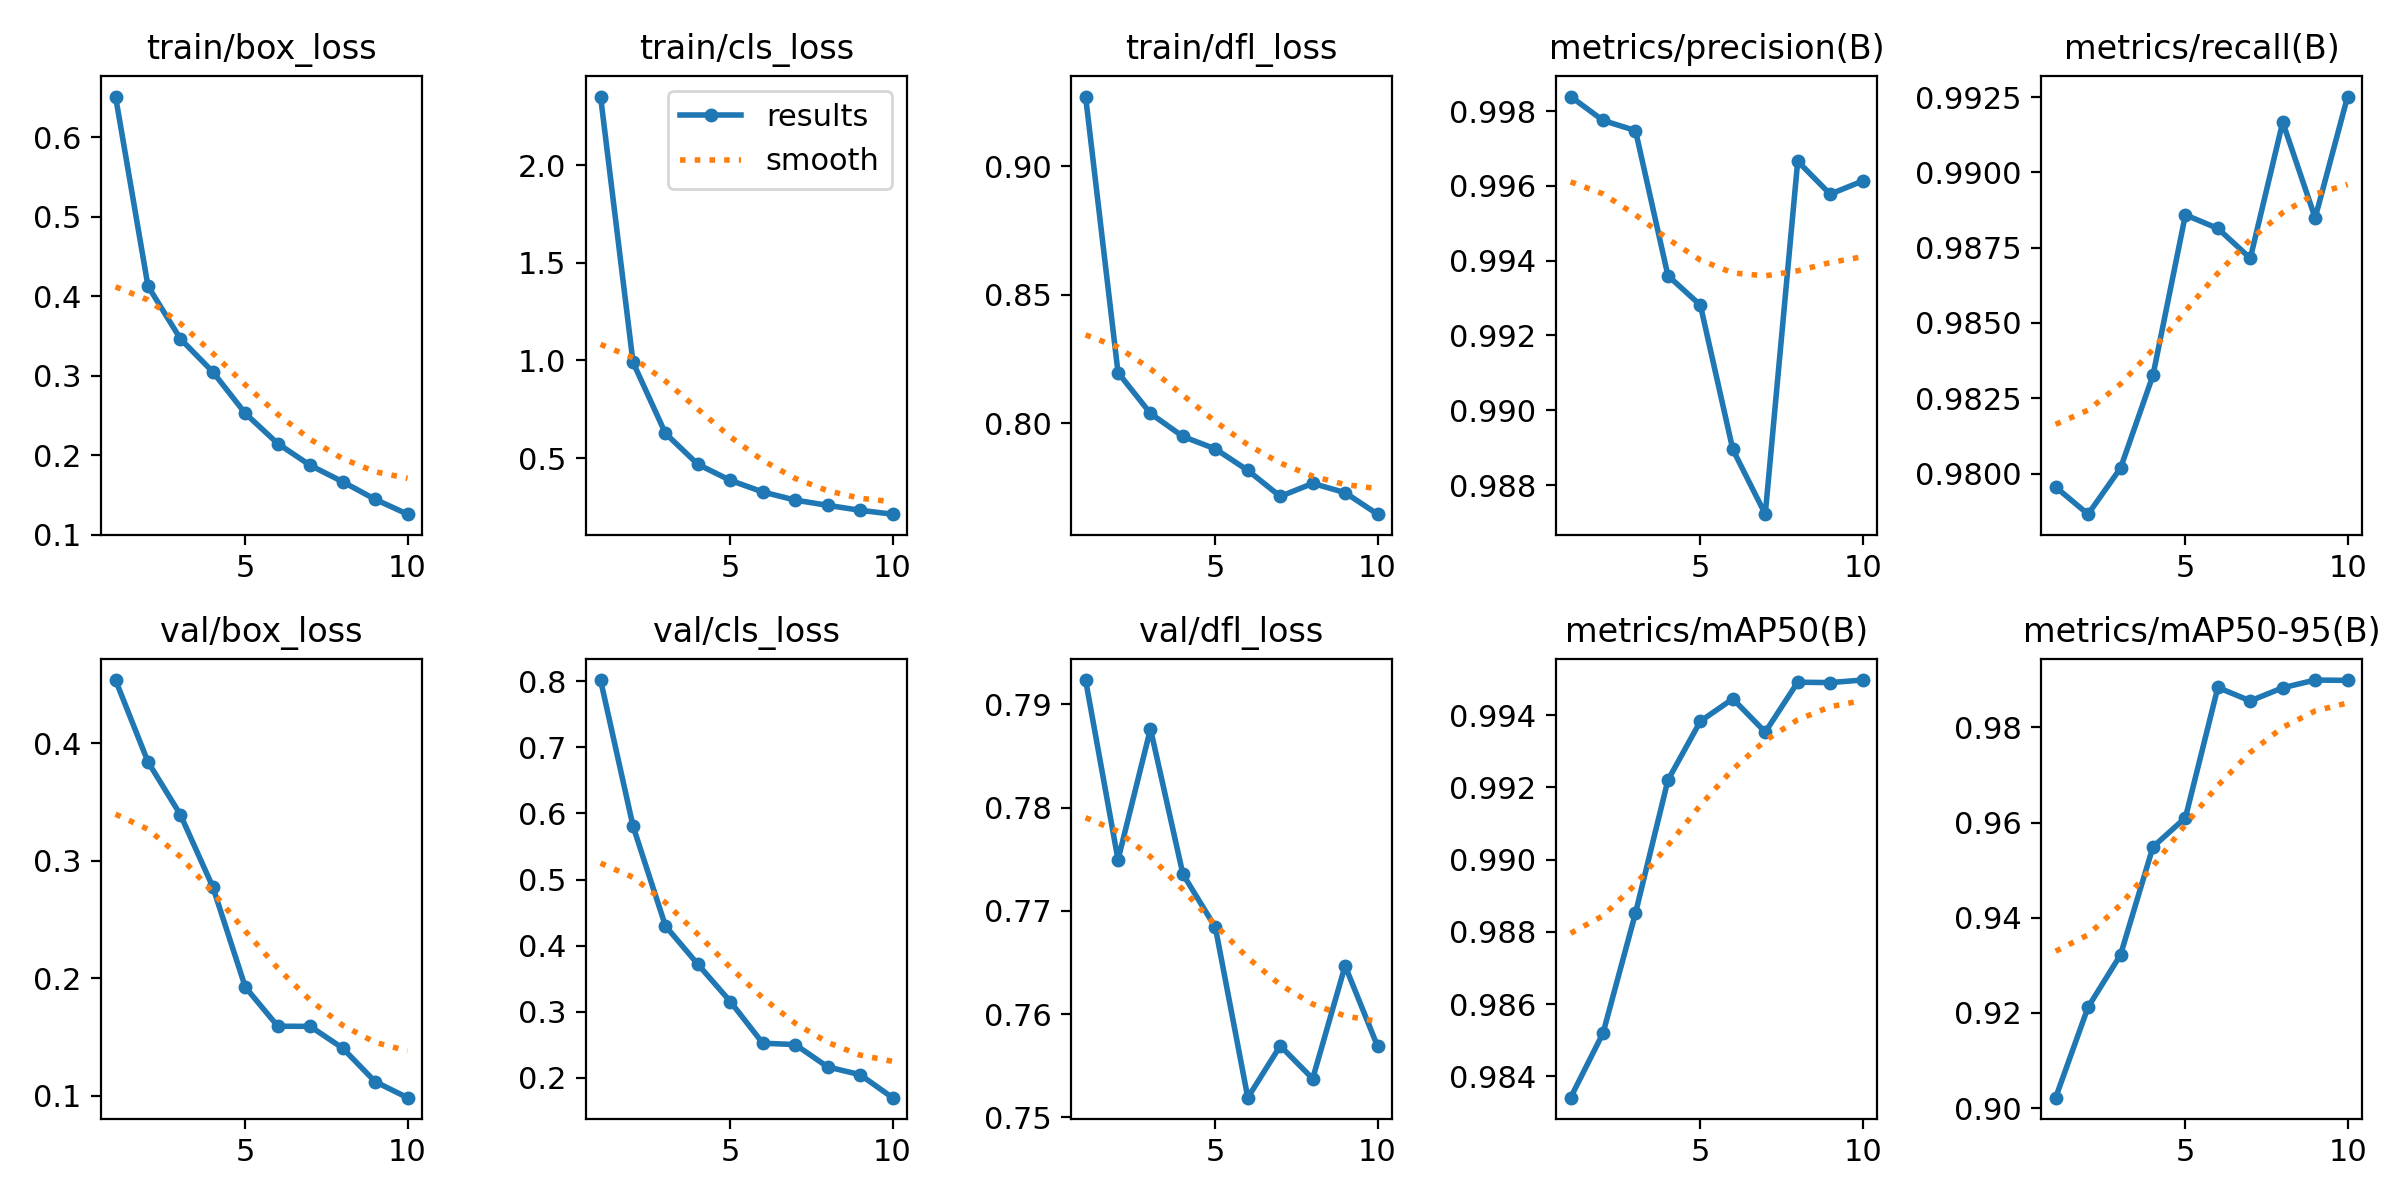

Values plotted in this chart, from the file beside it:
epoch, time, train/box_loss, train/cls_loss, train/dfl_loss, metrics/precision(B), metrics/recall(B), metrics/mAP50(B), metrics/mAP50-95(B), val/box_loss, val/cls_loss, val/dfl_loss, lr/pg0, lr/pg1, lr/pg2
1, 72.09, 0.6512, 2.352, 0.9271, 0.9984, 0.9796, 0.9834, 0.9022, 0.454, 0.8018, 0.7923, 0.0003019, 0.0003019, 0.0003019
2, 118.4, 0.4128, 0.9905, 0.8196, 0.9978, 0.9787, 0.9852, 0.9212, 0.3843, 0.5809, 0.7749, 0.000545, 0.000545, 0.000545
3, 162.8, 0.3465, 0.6263, 0.8037, 0.9975, 0.9802, 0.9885, 0.9322, 0.3393, 0.4297, 0.7876, 0.0007281, 0.0007281, 0.0007281
4, 206.8, 0.3049, 0.4677, 0.7948, 0.9936, 0.9833, 0.9922, 0.9549, 0.2777, 0.3717, 0.7735, 0.000639, 0.000639, 0.000639
5, 250.8, 0.2527, 0.3857, 0.79, 0.9928, 0.9886, 0.9938, 0.961, 0.1926, 0.3154, 0.7684, 0.000549, 0.000549, 0.000549
6, 294.6, 0.2148, 0.3262, 0.7816, 0.9889, 0.9881, 0.9944, 0.9884, 0.1593, 0.2523, 0.7519, 0.000459, 0.000459, 0.000459
7, 338.4, 0.1875, 0.2846, 0.7714, 0.9872, 0.9871, 0.9935, 0.9856, 0.1591, 0.2503, 0.7569, 0.0003691, 0.0003691, 0.0003691
8, 382.4, 0.1668, 0.2578, 0.7765, 0.9967, 0.9917, 0.9949, 0.9883, 0.1406, 0.2164, 0.7538, 0.0002791, 0.0002791, 0.0002791
9, 426.3, 0.1447, 0.2323, 0.7729, 0.9958, 0.9885, 0.9949, 0.9899, 0.1121, 0.2047, 0.7647, 0.0001891, 0.0001891, 0.0001891
10, 470.3, 0.126, 0.2124, 0.7645, 0.9961, 0.9925, 0.995, 0.9899, 0.0984, 0.1699, 0.7569, 9.9081e-05, 9.9081e-05, 9.9081e-05
